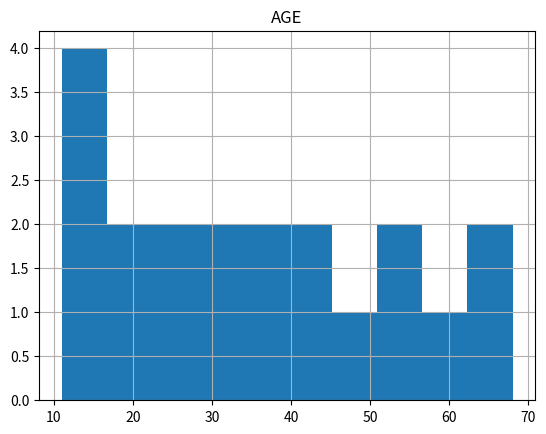
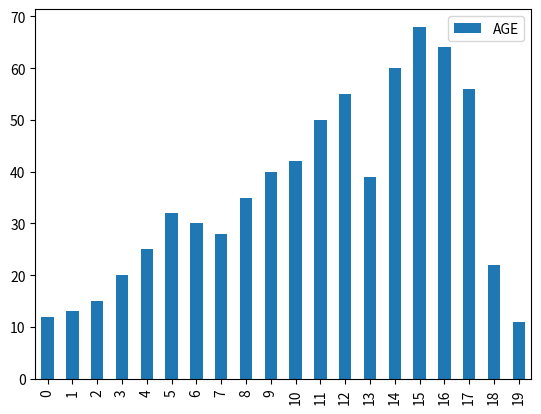

These figures' Python source, in order: (Note: this script raises an exception after producing the figures.)
import pandas as pd
import numpy as np
import matplotlib.pyplot as plt
import seaborn as sns
dummy_age_list=[12,13,15,20,25,32,30,28,35,40,42,50,55,39,60,68,64,56,22,11]
dummy_sex_list=['male','female','female','male','female','male','male','female','male','female','female','female','male','male','female','male','female','male','female','male']
df_age_sex=pd.DataFrame({'AGE':dummy_age_list,'Gender':dummy_sex_list})

print(df_age_sex)


df_age_sex.hist()
df_age_sex.plot.bar()
sns=set(style='darkgrid')
a=sns.countplot(x='Gender',data=df_age_sex)

